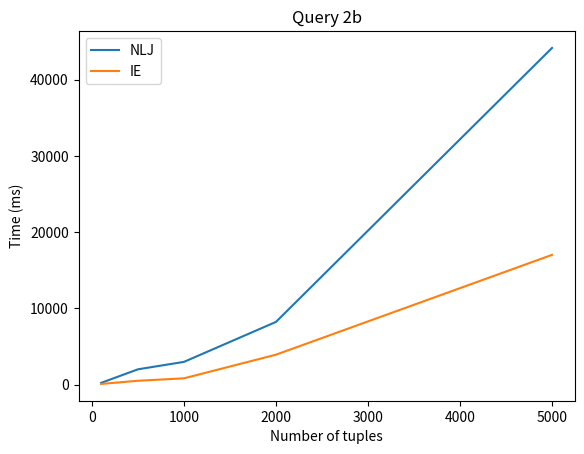

The script that saved this image:
from matplotlib import pyplot as plt

##

N = [100, 500, 1000, 2000, 5000]

NLJ1 = [116, 1198, 2801, 9060, 40311]
NLJ2 = [226, 2004, 2978, 8224, 44168]

IE1 = [61, 133, 443, 2437, 11390]
IE2 = [87, 501, 820, 3923, 17018]

##

plt.plot(N, NLJ2, label='NLJ')
plt.plot(N, IE2, label='IE')

plt.title('Query 2b')
plt.xlabel('Number of tuples')
plt.ylabel('Time (ms)')

plt.legend()
plt.show()